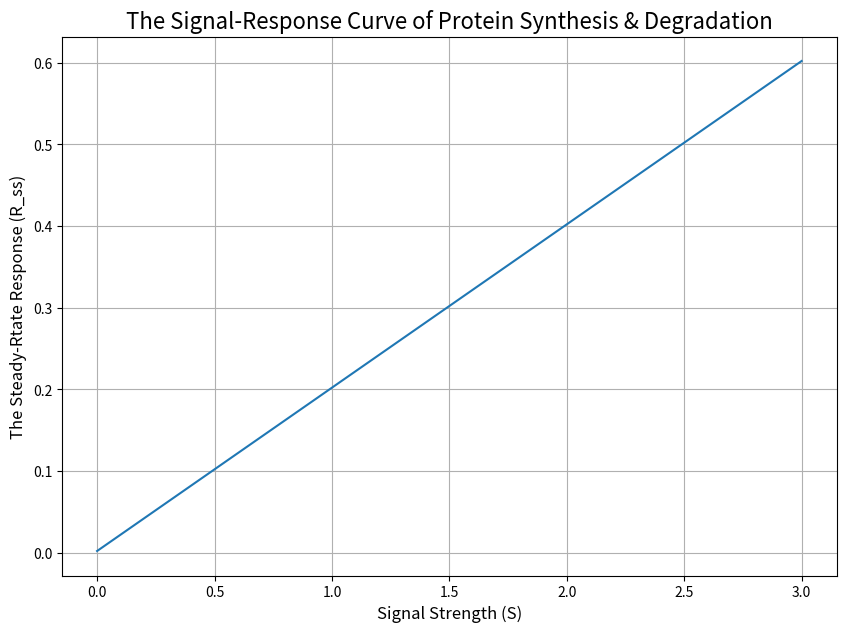
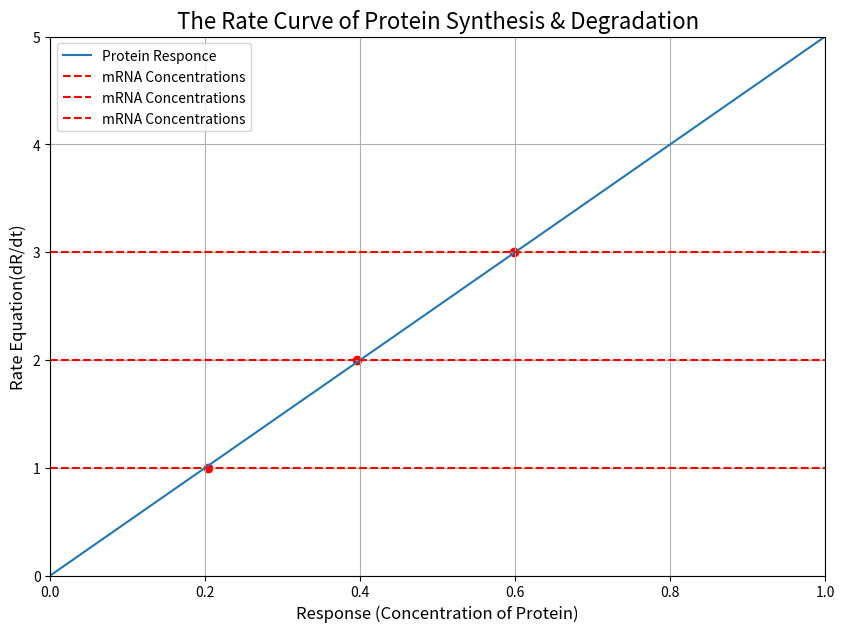

Write the Python code that produced these figures, in order.
import numpy as np
import matplotlib.pyplot as plt

k0 = 0.01
k1 = 1
k2 = 5
mRNA = 3
a_as = 3
pro_conc = 0



t_start = 0
t_end = 10
n_points = 100

Time = np.linspace(t_start, t_end, n_points)
mRNA_conc = np.linspace(mRNA, 0, n_points)
steady_state_sol = (k0+k1*mRNA_conc) / k2
steady_state_sol
mRNA_conc

    
plt.figure(figsize=(10, 7))    
plt.plot(mRNA_conc, steady_state_sol)
plt.xlabel('Signal Strength (S)', fontsize=12)
plt.ylabel('The Steady-Rtate Response (R_ss)', fontsize=12)
plt.title('The Signal-Response Curve of Protein Synthesis & Degradation', fontsize=16)
plt.grid(True)
plt.show()





import numpy as np
import matplotlib.pyplot as plt

k0 = 0.01
k1 = 1
k2 = 5
mRNA = 5
a_as = 3
pro_conc = 0



t_start = 0
t_end = 10
n_points = 100

Time = np.linspace(t_start, t_end, n_points)
mRNA_conc = np.linspace(mRNA, 0, n_points)
steady_state_sol = (k0+k1*mRNA_conc) / k2
steady_state_sol
mRNA_conc

Rate = k0+(k1*mRNA_conc) - (k2* pro_conc)
plt.figure(figsize=(10, 7))
plt.plot(steady_state_sol, Rate, label='Protein Responce')
points_y = [1, 2, 3]
for point_y in points_y:
    plt.scatter(steady_state_sol[np.abs(Rate - point_y).argmin()], point_y, color='red', marker='o')
    plt.axhline(y=point_y, color='red', linestyle='--', label= 'mRNA Concentrations')

plt.xlim(0, 1)  
plt.ylim(0, 5) 
plt.xlabel('Response (Concentration of Protein)',fontsize=12)
plt.ylabel('Rate Equation(dR/dt)',fontsize=12)
plt.title('The Rate Curve of Protein Synthesis & Degradation',fontsize=16)
plt.legend()
plt.grid(True)
plt.show()

